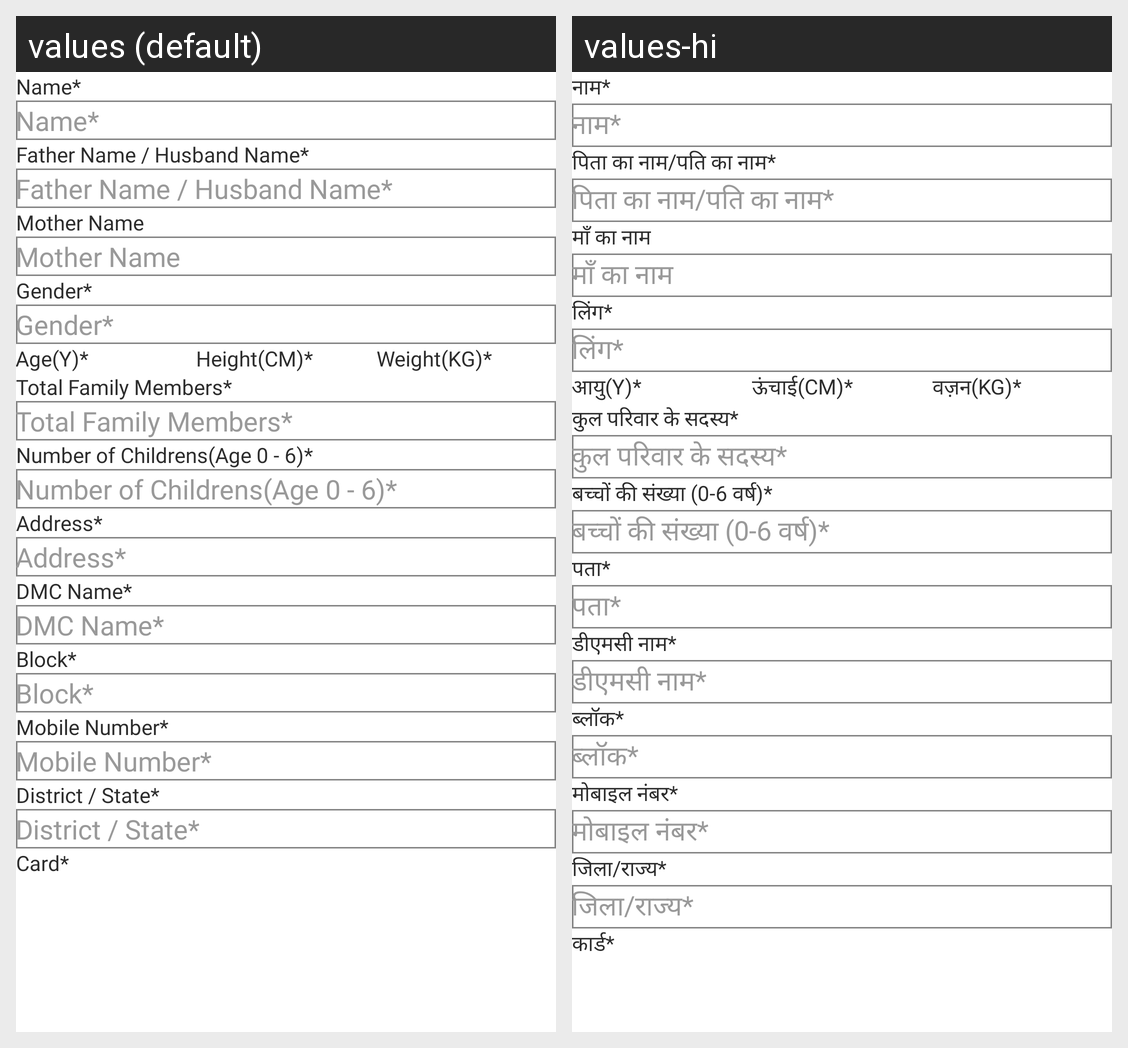

Locale-by-locale string values for the Android screen shown in this grid:
Android screen res/layout/nbpa_detail1.xml rendered under 2 locales, left to right: values (default), values-hi. Device: Nexus 5 (rendered at 1080×1920; each locale shown at half size, 540×960, under a caption strip naming it); theme Theme.FoodBucket.
Strings drawn on this screen, with the default value and each locale's value (text and hints the layout hard-codes, and strings that could not be matched under every locale, appear in the picture but are not listed):

nameStar
  values: Name*
  values-hi: नाम*

father_name_husband_nameStar
  values: Father Name / Husband Name*
  values-hi: पिता का नाम/पति का नाम*

mother_nameStar
  values: Mother Name
  values-hi: माँ का नाम

genderStar
  values: Gender*
  values-hi: लिंग*

ageStar
  values: Age(Y)*
  values-hi: आयु(Y)*

heightStar
  values: Height(CM)*
  values-hi: ऊंचाई(CM)*

weightStar
  values: Weight(KG)*
  values-hi: वज़न(KG)*

number_of_membersStar
  values: Total Family Members*
  values-hi: कुल परिवार के सदस्य*

number_of_childrensStar
  values: Number of Childrens(Age 0 - 6)*
  values-hi: बच्चों की संख्या (0-6 वर्ष)*

address
  values: Address*
  values-hi: पता*

DMCNameStar
  values: DMC Name*
  values-hi: डीएमसी नाम*

blockStar
  values: Block*
  values-hi: ब्लॉक*

mobileNumberStar
  values: Mobile Number*
  values-hi: मोबाइल नंबर*

district_StateStar
  values: District / State*
  values-hi: जिला/राज्य*

card
  values: Card*
  values-hi: कार्ड*
